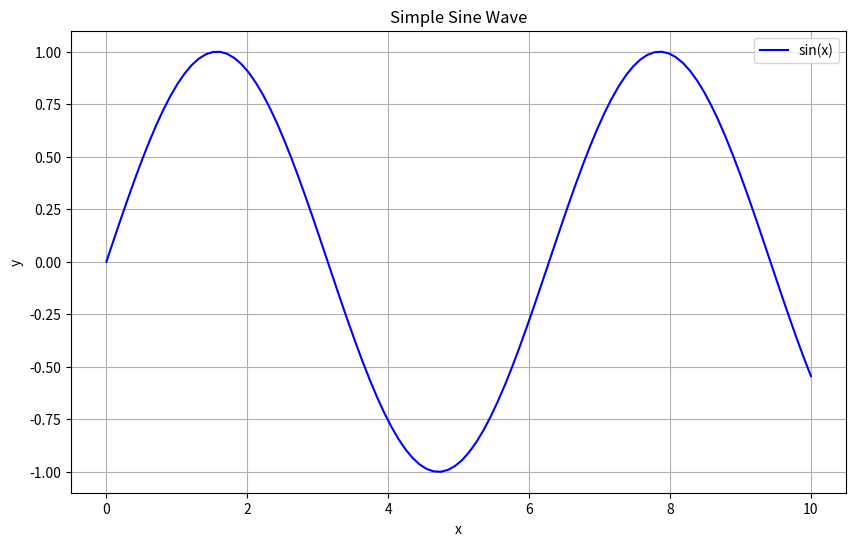

Generate this figure with matplotlib:
# %% [markdown]
# # Test Notebook
# This is a test notebook to verify Jupyter integration with Neovim

# %%
import numpy as np
import matplotlib.pyplot as plt

# %%
# Create some sample data
x = np.linspace(0, 10, 100)
y = np.sin(x)

print("Generated data:")
print(f"x shape: {x.shape}")
print(f"y shape: {y.shape}")

# %%
# Create a simple plot
plt.figure(figsize=(10, 6))
plt.plot(x, y, 'b-', label='sin(x)')
plt.xlabel('x')
plt.ylabel('y')
plt.title('Simple Sine Wave')
plt.legend()
plt.grid(True)
plt.show()

# %%
# Test some calculations
result = np.mean(y)
print(f"Mean of y: {result}")
print(f"Min of y: {np.min(y)}")
print(f"Max of y: {np.max(y)}")